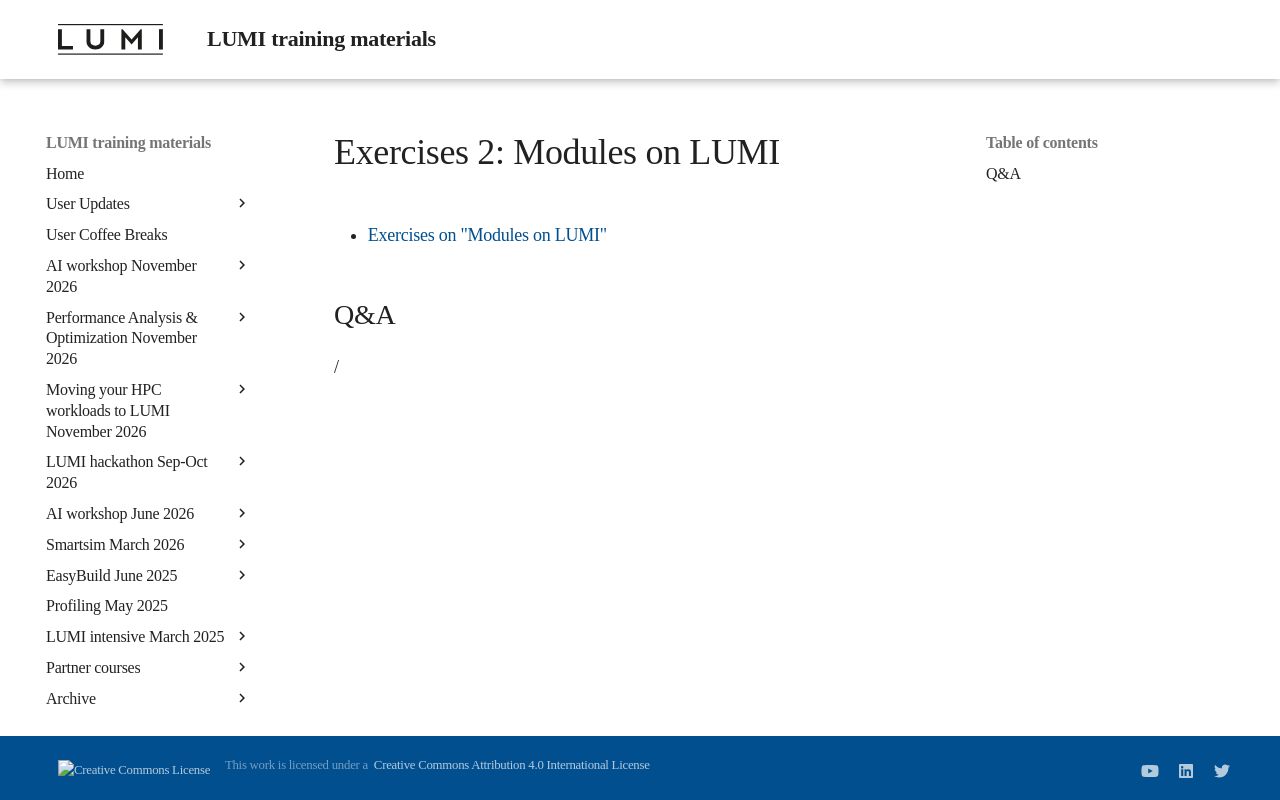

repository: Lumi-supercomputer/LUMI-training-materials · page: 2day-20261109/ME104-Exercises-2/index.html · generator: mkdocs

# Exercises 2: Modules on LUMI

<!-- Exercises will be made available during the course -->

- [Exercises on "Modules on LUMI"](E104-Modules.md)


## Q&A

/
